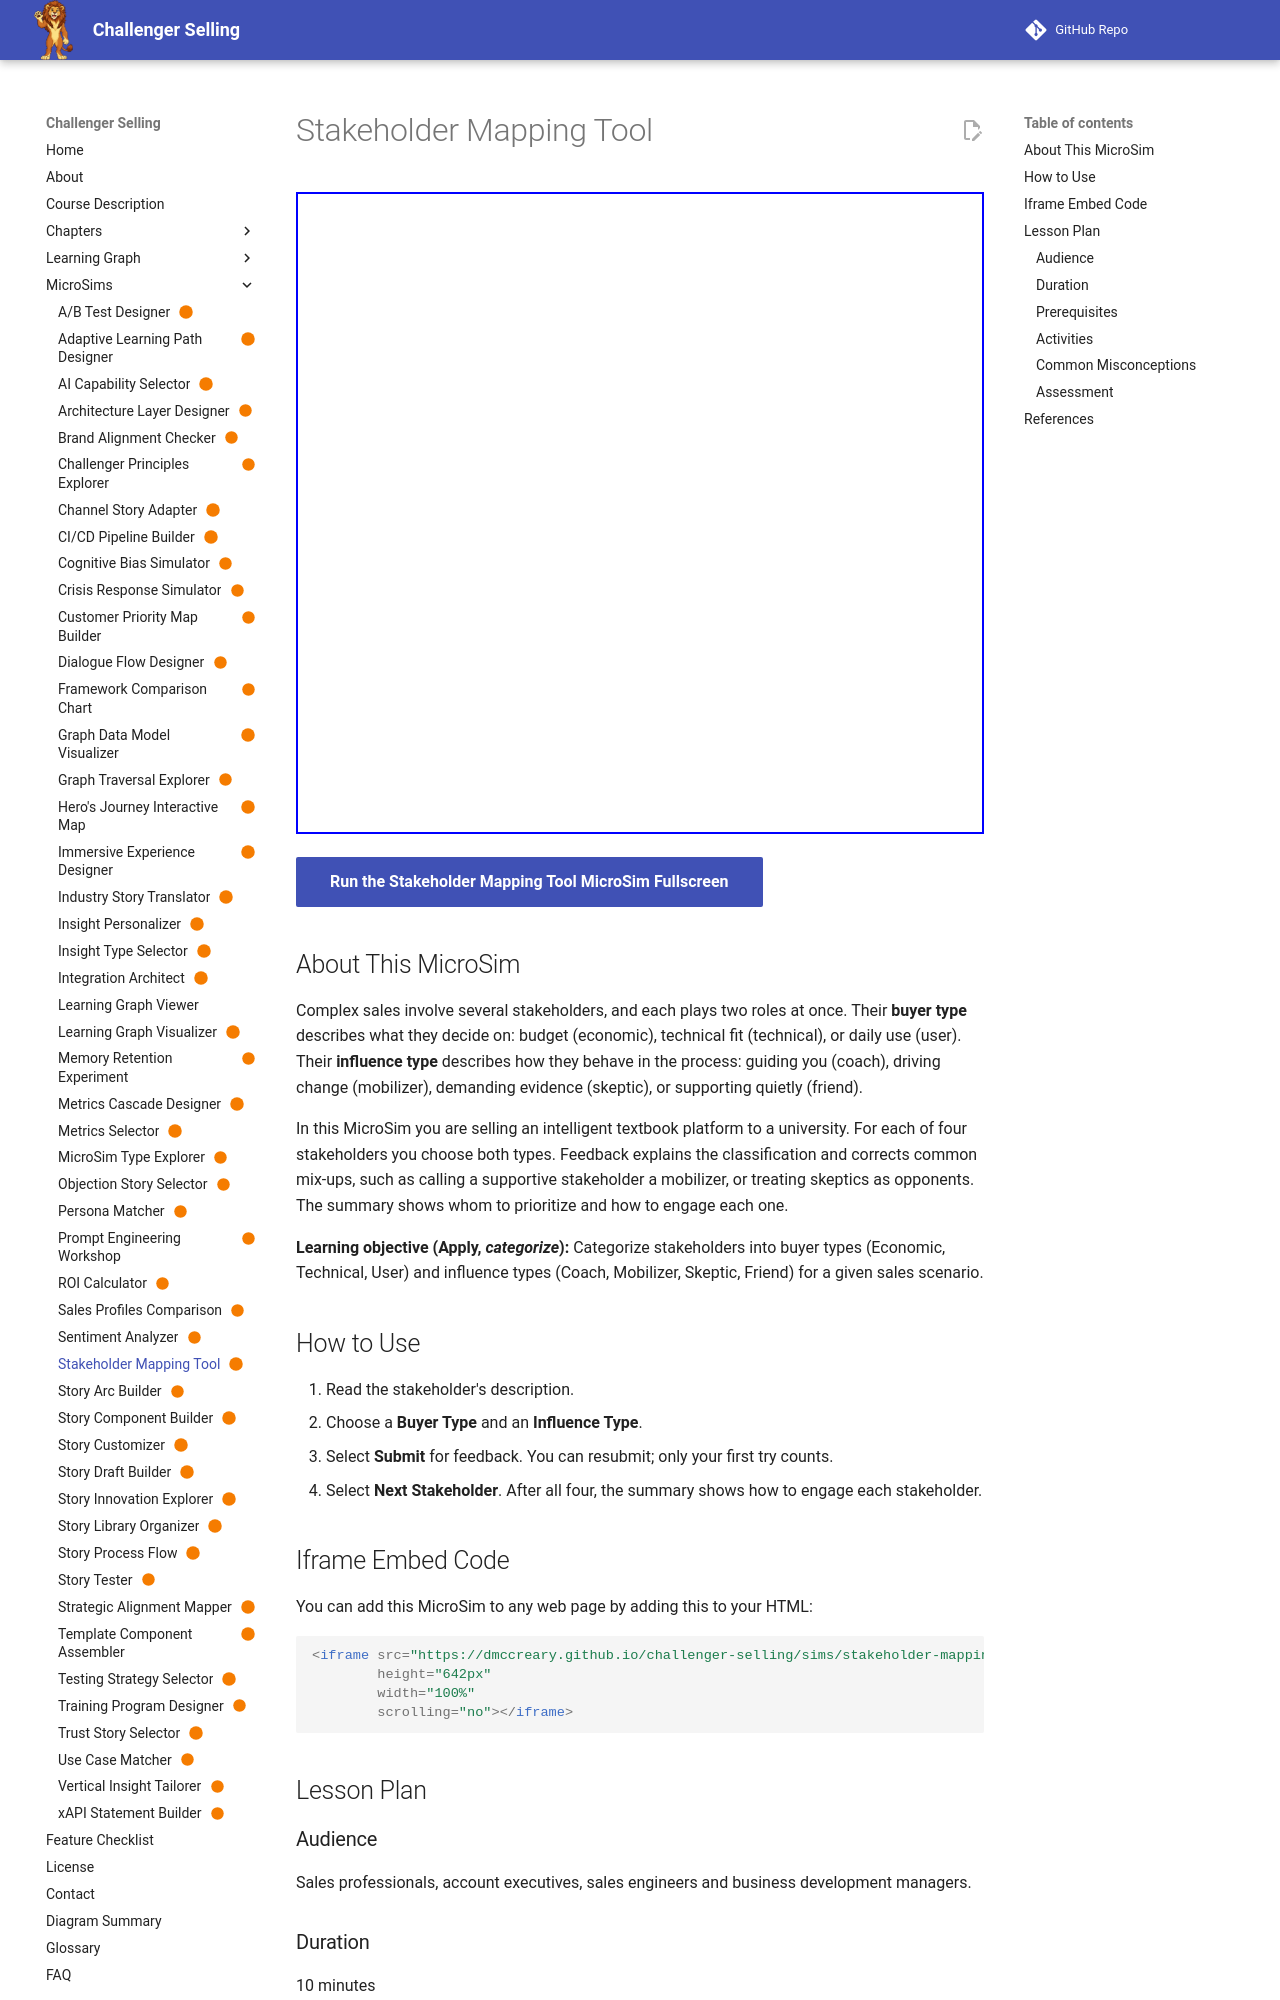

repository: dmccreary/challenger-selling · page: sims/stakeholder-mapping-tool/index.html · generator: mkdocs

---
title: "Stakeholder Mapping Tool"
description: "Learners categorize four university stakeholders by buyer type (economic, technical, user) and influence type (coach, mobilizer, skeptic, friend), then see whom to prioritize and how to engage each."
image: /sims/stakeholder-mapping-tool/stakeholder-mapping-tool.png
og:image: /sims/stakeholder-mapping-tool/stakeholder-mapping-tool.png
twitter:image: /sims/stakeholder-mapping-tool/stakeholder-mapping-tool.png
social:
   cards: false
status: built
---

# Stakeholder Mapping Tool

<iframe src="main.html" height="642px" width="100%" scrolling="no"></iframe>

[Run the Stakeholder Mapping Tool MicroSim Fullscreen](./main.html){ .md-button .md-button--primary }

## About This MicroSim

Complex sales involve several stakeholders, and each plays two roles at once. Their **buyer type** describes what they decide on: budget (economic), technical fit (technical), or daily use (user). Their **influence type** describes how they behave in the process: guiding you (coach), driving change (mobilizer), demanding evidence (skeptic), or supporting quietly (friend).

In this MicroSim you are selling an intelligent textbook platform to a university. For each of four stakeholders you choose both types. Feedback explains the classification and corrects common mix-ups, such as calling a supportive stakeholder a mobilizer, or treating skeptics as opponents. The summary shows whom to prioritize and how to engage each one.

**Learning objective (Apply, *categorize*):** Categorize stakeholders into buyer types (Economic, Technical, User) and influence types (Coach, Mobilizer, Skeptic, Friend) for a given sales scenario.

## How to Use

1. Read the stakeholder's description.
2. Choose a **Buyer Type** and an **Influence Type**.
3. Select **Submit** for feedback. You can resubmit; only your first try counts.
4. Select **Next Stakeholder**. After all four, the summary shows how to engage each stakeholder.

## Iframe Embed Code

You can add this MicroSim to any web page by adding this to your HTML:

```html
<iframe src="https://dmccreary.github.io/challenger-selling/sims/stakeholder-mapping-tool/main.html"
        height="642px"
        width="100%"
        scrolling="no"></iframe>
```

## Lesson Plan
